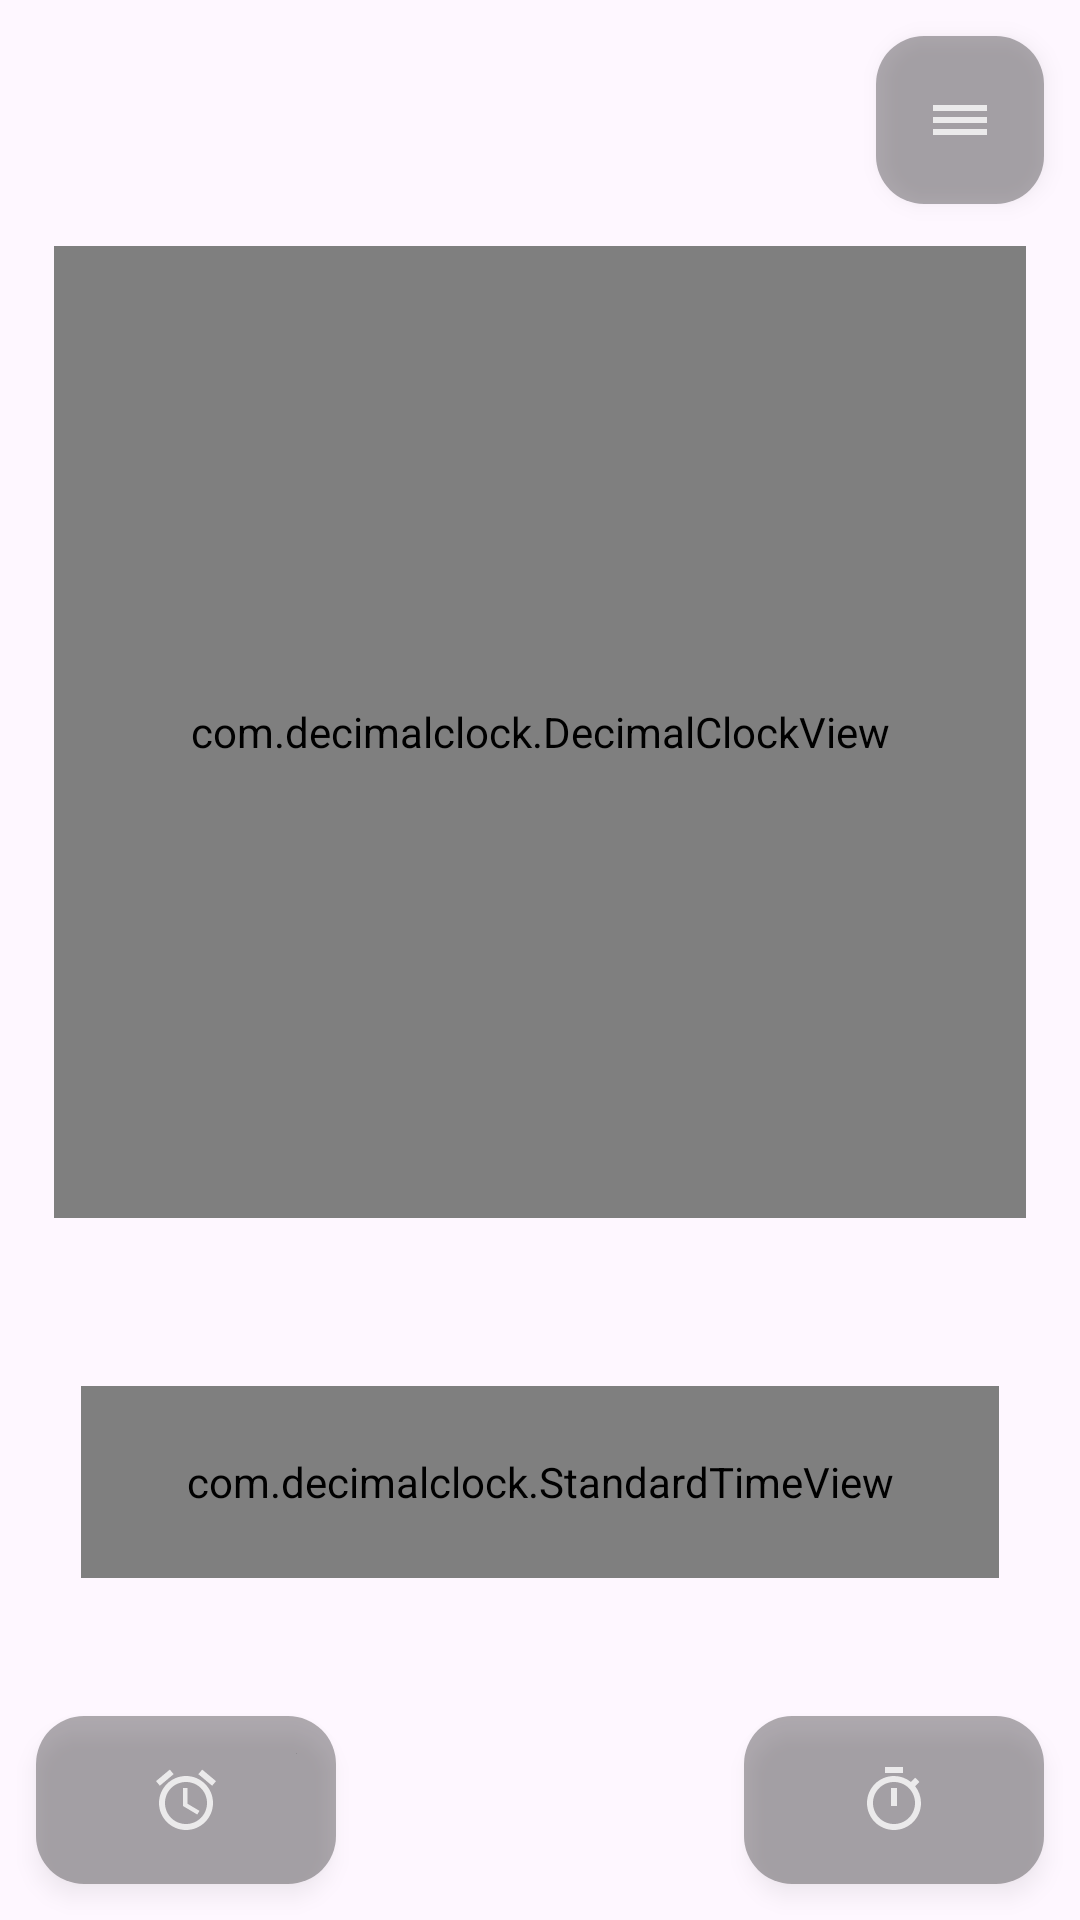

Produce the Android XML layout that renders to this screen, including the resource entries it uses.
<!-- AndroidManifest.xml: application theme Theme.DecimalClock -->
<!-- res/layout/activity_main.xml -->
<?xml version="1.0" encoding="utf-8"?>
<androidx.constraintlayout.widget.ConstraintLayout
    xmlns:android="http://schemas.android.com/apk/res/android"
    xmlns:app="http://schemas.android.com/apk/res-auto"
    android:layout_width="match_parent"
    android:layout_height="match_parent"
    android:id="@+id/rootLayout">

    
    <com.decimalclock.DecimalClockView
        android:id="@+id/clockView"
        android:layout_width="0dp"
        android:layout_height="0dp"
        app:layout_constraintWidth_percent="0.90"
        app:layout_constraintDimensionRatio="1:1"
        app:layout_constraintTop_toTopOf="parent"
        app:layout_constraintBottom_toTopOf="@id/standardTimeView"
        app:layout_constraintStart_toStartOf="parent"
        app:layout_constraintEnd_toEndOf="parent"
        app:layout_constraintVertical_chainStyle="packed"
        android:visibility="visible" />

    
    <com.decimalclock.DigitalClockView
        android:id="@+id/digitalClockView"
        android:layout_width="0dp"
        android:layout_height="0dp"
        app:layout_constraintWidth_percent="0.90"
        app:layout_constraintDimensionRatio="1:1"
        app:layout_constraintTop_toTopOf="parent"
        app:layout_constraintBottom_toTopOf="@id/standardTimeView"
        app:layout_constraintStart_toStartOf="parent"
        app:layout_constraintEnd_toEndOf="parent"
        app:layout_constraintVertical_chainStyle="packed"
        android:visibility="gone" />

    <com.decimalclock.StandardTimeView
        android:id="@+id/standardTimeView"
        android:layout_width="0dp"
        android:layout_height="64dp"
        android:layout_marginTop="56dp"
        android:layout_marginBottom="32dp"
        app:layout_constraintWidth_percent="0.85"
        app:layout_constraintTop_toBottomOf="@id/clockView"
        app:layout_constraintBottom_toBottomOf="parent"
        app:layout_constraintStart_toStartOf="parent"
        app:layout_constraintEnd_toEndOf="parent"
        app:layout_constraintVertical_chainStyle="packed" />

    
    <ImageButton
        android:id="@+id/fabAlarm"
        android:layout_width="100dp"
        android:layout_height="56dp"
        android:layout_margin="12dp"
        android:src="@drawable/ic_alarm"
        android:contentDescription="Будильник"
        android:background="@drawable/button_card_style"
        android:scaleType="centerInside"
        android:padding="12dp"
        android:elevation="4dp"
        app:layout_constraintBottom_toBottomOf="parent"
        app:layout_constraintStart_toStartOf="parent" />

    
    <ImageButton
        android:id="@+id/fabTimer"
        android:layout_width="100dp"
        android:layout_height="56dp"
        android:layout_margin="12dp"
        android:src="@drawable/ic_timer"
        android:contentDescription="Таймер"
        android:background="@drawable/button_card_style"
        android:scaleType="centerInside"
        android:padding="12dp"
        android:elevation="4dp"
        app:layout_constraintBottom_toBottomOf="parent"
        app:layout_constraintEnd_toEndOf="parent" />

    
    <ImageButton
        android:id="@+id/fabSettings"
        android:layout_width="56dp"
        android:layout_height="56dp"
        android:layout_margin="12dp"
        android:src="@drawable/ic_menu_hamburger"
        android:contentDescription="Настройки"
        android:background="@drawable/button_card_style"
        android:scaleType="centerInside"
        android:padding="12dp"
        android:elevation="4dp"
        app:layout_constraintTop_toTopOf="parent"
        app:layout_constraintEnd_toEndOf="parent" />

</androidx.constraintlayout.widget.ConstraintLayout>
<!-- resources referenced by this layout -->
<resources>
  <!-- drawable button_card_style (drawable) -->
  <?xml version="1.0" encoding="utf-8"?>
  <ripple xmlns:android="http://schemas.android.com/apk/res/android"
      android:color="#60FFFFFF">
      <item>
          <shape android:shape="rectangle">
              <solid android:color="#50000000" />
              <corners android:radius="16dp" />
          </shape>
      </item>
  </ripple>
  <!-- drawable ic_alarm (drawable) -->
  <?xml version="1.0" encoding="utf-8"?>
  <vector xmlns:android="http://schemas.android.com/apk/res/android"
      android:width="24dp"
      android:height="24dp"
      android:viewportWidth="24"
      android:viewportHeight="24">
      <path
          android:fillColor="#C8FFFFFF"
          android:pathData="M12,20c3.9,0 7,-3.1 7,-7s-3.1,-7 -7,-7 -7,3.1 -7,7 3.1,7 7,7zM12,4c4.97,0 9,4.03 9,9s-4.03,9 -9,9 -9,-4.03 -9,-9 4.03,-9 9,-9zM12.5,8L11,8v6l4.75,2.85 0.75,-1.23 -4,-2.37L12.5,8zM7.88,3.39L6.6,1.86 2,5.71l1.29,1.53 4.59,-3.85zM22,5.72l-4.6,-3.86 -1.29,1.53 4.6,3.86L22,5.72z"/>
  </vector>
  <!-- drawable ic_menu_hamburger (drawable) -->
  <?xml version="1.0" encoding="utf-8"?>
  <vector xmlns:android="http://schemas.android.com/apk/res/android"
      android:width="24dp"
      android:height="24dp"
      android:viewportWidth="24"
      android:viewportHeight="24">
      <path
          android:fillColor="#C8FFFFFF"
          android:pathData="M3,7h18v2H3V7z M3,11h18v2H3V11z M3,15h18v2H3V15z"/>
  </vector>
  <!-- drawable ic_timer (drawable) -->
  <?xml version="1.0" encoding="utf-8"?>
  <vector xmlns:android="http://schemas.android.com/apk/res/android"
      android:width="24dp"
      android:height="24dp"
      android:viewportWidth="24"
      android:viewportHeight="24">
      <path
          android:fillColor="#C8FFFFFF"
          android:pathData="M15,1L9,1v2h6L15,1zM11,14h2L13,8h-2v6zM19.03,7.39l1.42,-1.42c-0.43,-0.51 -0.9,-0.99 -1.41,-1.41l-1.42,1.42C16.07,4.74 14.12,4 12,4c-4.97,0 -9,4.03 -9,9s4.02,9 9,9 9,-4.03 9,-9c0,-2.12 -0.74,-4.07 -1.97,-5.61zM12,20c-3.87,0 -7,-3.13 -7,-7s3.13,-7 7,-7 7,3.13 7,7 -3.13,7 -7,7z"/>
  </vector>
  <style name="Theme.DecimalClock" parent="Theme.Material3.Light.NoActionBar">
          <item name="android:statusBarColor">@android:color/transparent</item>
          <item name="android:navigationBarColor">@android:color/transparent</item>
          <item name="android:windowTranslucentStatus">true</item>
          <item name="android:windowTranslucentNavigation">true</item>
          <item name="android:windowDrawsSystemBarBackgrounds">true</item>
      </style>
</resources>
